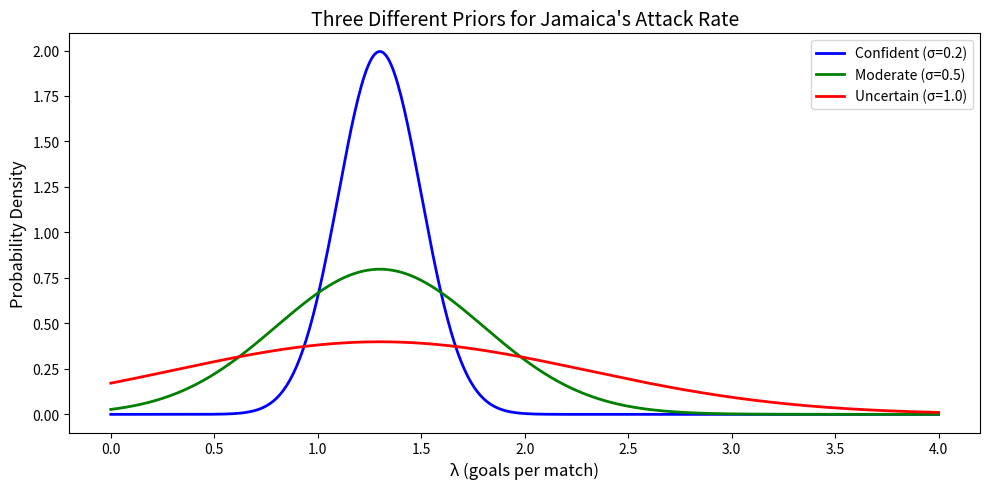
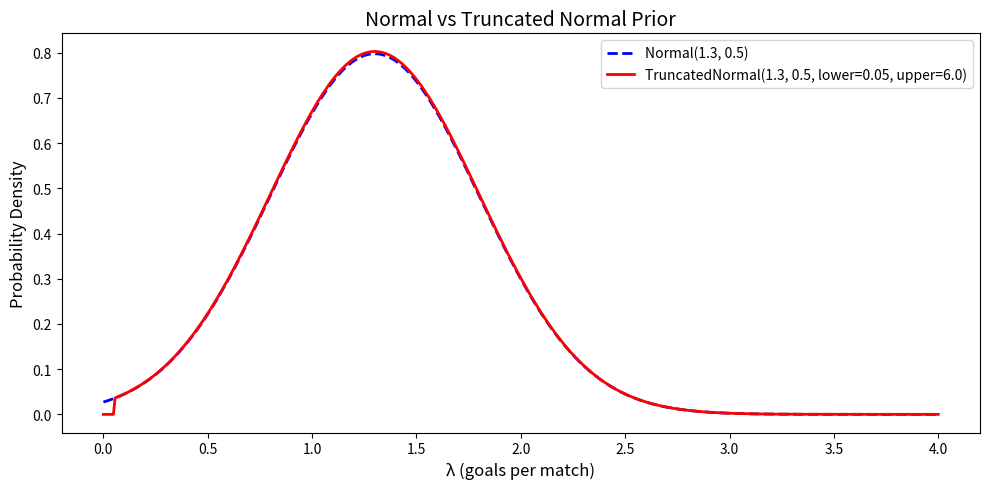

Recreate these plots in Python, in order.
"""
Task 09: Understanding Prior Distributions
==========================================
"""
import numpy as np
import matplotlib.pyplot as plt
from scipy.stats import norm, truncnorm

# ── PART A: Plot three different priors ─────────────────────────
x = np.linspace(0, 4, 500)

fig, ax = plt.subplots(figsize=(10, 5))

for sigma, color, label in [(0.2, "blue", "Confident (σ=0.2)"),
                              (0.5, "green", "Moderate (σ=0.5)"),
                              (1.0, "red", "Uncertain (σ=1.0)")]:
    y = norm.pdf(x, loc=1.3, scale=sigma)
    ax.plot(x, y, color=color, linewidth=2, label=label)

ax.set_xlabel("λ (goals per match)", fontsize=12)
ax.set_ylabel("Probability Density", fontsize=12)
ax.set_title("Three Different Priors for Jamaica's Attack Rate", fontsize=14)
ax.legend(fontsize=10)
plt.tight_layout()
plt.savefig("task09_priors.png", dpi=150)
plt.show()
print("Saved: task09_priors.png")

# ── PART B: Truncated Normal ───────────────────────────────────
fig, ax = plt.subplots(figsize=(10, 5))

# Regular normal
y_normal = norm.pdf(x, loc=1.3, scale=0.5)
ax.plot(x, y_normal, color="blue", linewidth=2, linestyle="--",
        label="Normal(1.3, 0.5)")

# Truncated normal (lower=0.05, upper=6.0)
a_trunc = (0.05 - 1.3) / 0.5
b_trunc = (6.0 - 1.3) / 0.5
y_trunc = truncnorm.pdf(x, a_trunc, b_trunc, loc=1.3, scale=0.5)
ax.plot(x, y_trunc, color="red", linewidth=2,
        label="TruncatedNormal(1.3, 0.5, lower=0.05, upper=6.0)")

ax.set_xlabel("λ (goals per match)", fontsize=12)
ax.set_ylabel("Probability Density", fontsize=12)
ax.set_title("Normal vs Truncated Normal Prior", fontsize=14)
ax.legend(fontsize=10)
plt.tight_layout()
plt.savefig("task09_truncated.png", dpi=150)
plt.show()
print("Saved: task09_truncated.png")

# ── PART C: Different priors comparison ─────────────────────────
rng = np.random.default_rng(42)

print("\n=== ANALYST COMPARISON (σ=0.3) ===")
samples_a = rng.normal(1.3, 0.3, size=10000)
samples_b = rng.normal(0.8, 0.3, size=10000)
print(f"Analyst A (prior 1.3): mean = {samples_a.mean():.3f}")
print(f"Analyst B (prior 0.8): mean = {samples_b.mean():.3f}")
print(f"Difference: {abs(samples_a.mean() - samples_b.mean()):.3f}")

print("\n=== ANALYST COMPARISON (σ=1.0) ===")
samples_a2 = rng.normal(1.3, 1.0, size=10000)
samples_b2 = rng.normal(0.8, 1.0, size=10000)
print(f"Analyst A (prior 1.3): mean = {samples_a2.mean():.3f}")
print(f"Analyst B (prior 0.8): mean = {samples_b2.mean():.3f}")
print(f"Difference: {abs(samples_a2.mean() - samples_b2.mean()):.3f}")
print("With wider priors (σ=1.0), the means are similar because")
print("there's more overlap between the two distributions.")

# ── PART D: Connecting to our engine ────────────────────────────
print("\n=== CONNECTION TO ENGINE ===")
print("1. The prior center (mu) comes from the team's historical")
print("   average goals scored (stats_home['avg_gf']).")
print("2. The prior width (sigma) comes from the standard deviation")
print("   of their recent goals (stats_home['std_gf']).")
print("3. max(..., 0.3) prevents sigma from being 0 or tiny.")
print("   If σ=0, the prior would be a spike at one value,")
print("   allowing NO learning from data — the posterior would")
print("   just be the prior, ignoring all evidence.")
